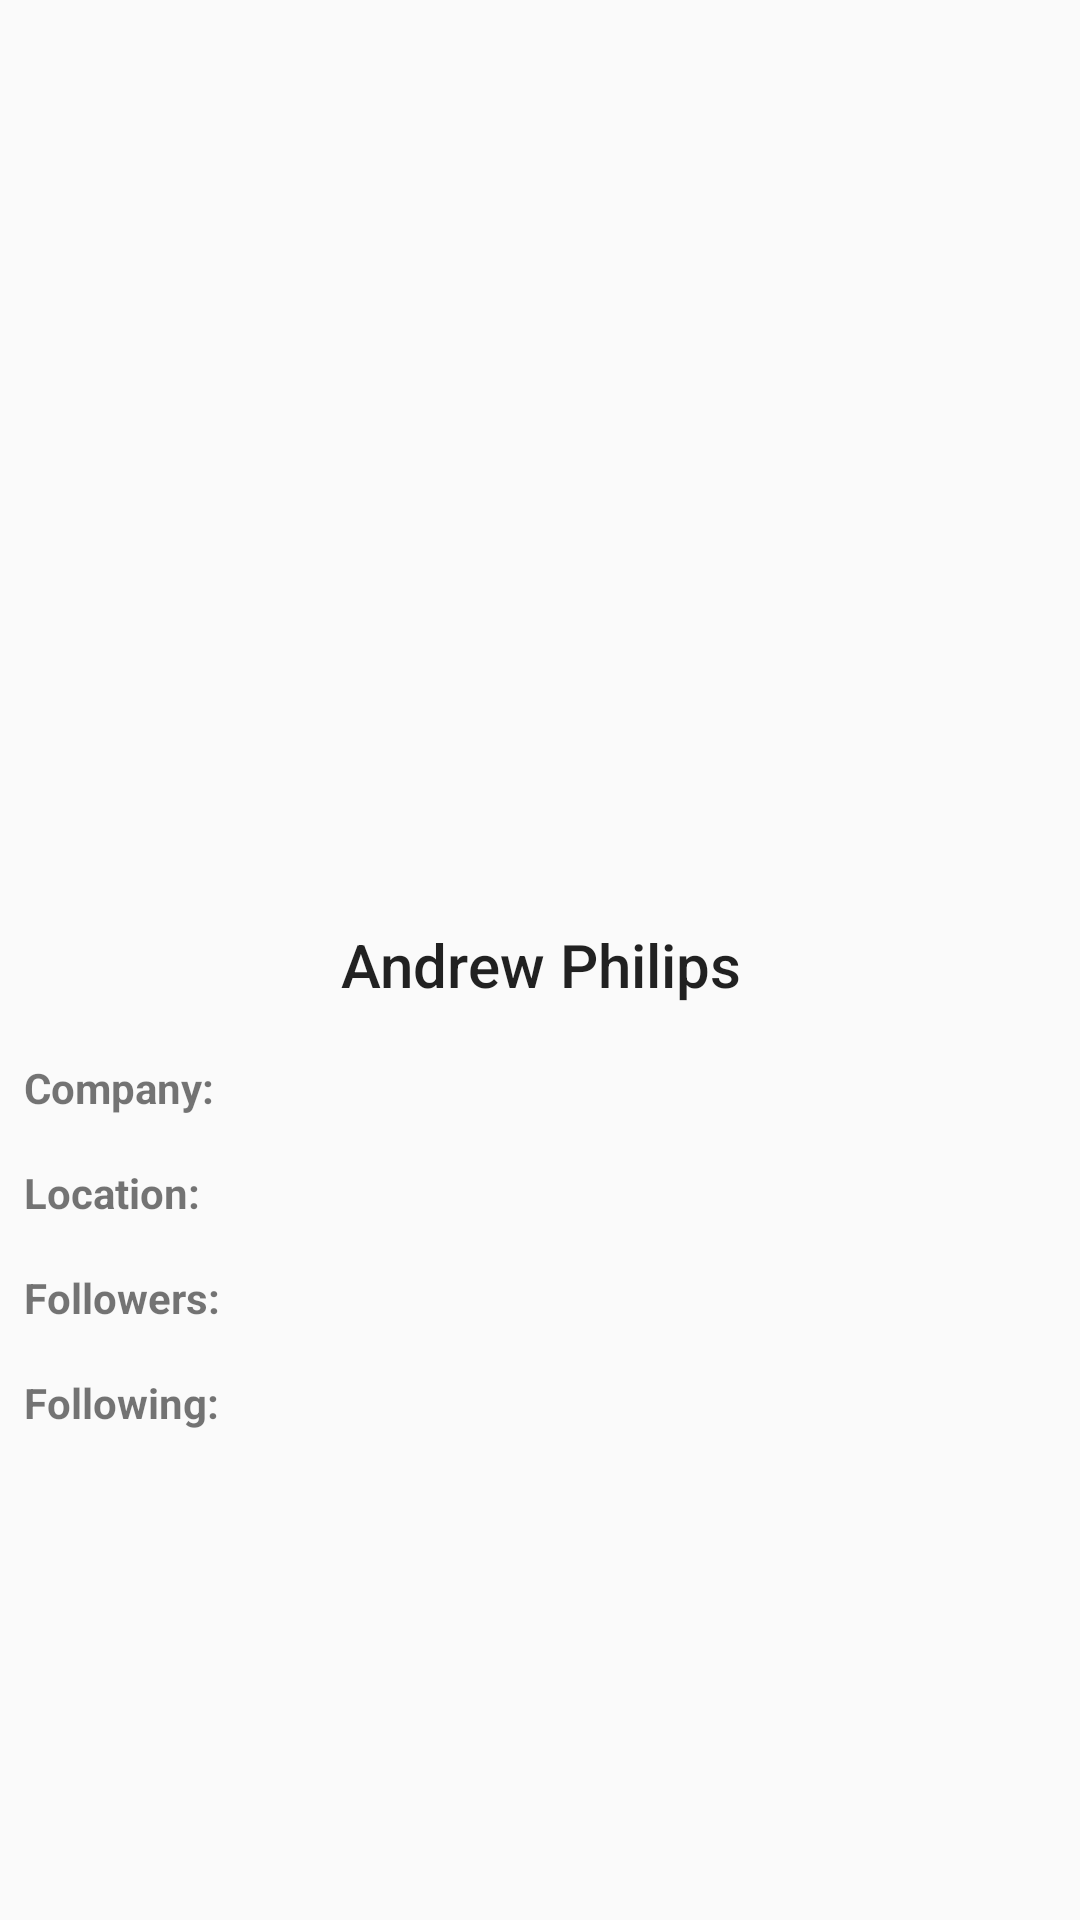

Layout XML and referenced resources for this Android screen:
<!-- AndroidManifest.xml: application theme AppTheme -->
<!-- res/layout/activity_user_details.xml -->
<?xml version="1.0" encoding="utf-8"?>
<LinearLayout xmlns:android="http://schemas.android.com/apk/res/android"
    xmlns:app="http://schemas.android.com/apk/res-auto"
    xmlns:tools="http://schemas.android.com/tools"
    android:layout_width="match_parent"
    android:layout_height="match_parent"
    tools:context=".volleyExample.UserDetails"
    android:orientation="vertical">

    <ImageView
        android:id="@+id/ud_imgUser"
        android:layout_width="match_parent"
        android:layout_height="300dp"
        android:adjustViewBounds="true"
        android:padding="8dp"
        android:scaleType="centerCrop"
        tools:srcCompat="@tools:sample/avatars[1]" />

    <TextView
        android:id="@+id/txtName"
        android:layout_marginTop="8dp"
        android:layout_width="match_parent"
        android:layout_height="wrap_content"
        android:gravity="center"
        android:text="Andrew Philips"
        android:textAppearance="@style/Base.TextAppearance.AppCompat.SearchResult.Title"/>


    <TextView
        android:id="@+id/txtCompany"
        android:padding="8dp"
        android:layout_width="match_parent"
        android:layout_height="wrap_content"
        android:layout_marginTop="10dp"
        android:textStyle="bold"
        android:text="Company:"
        />

    <TextView
        android:id="@+id/txtLocation"
        android:padding="8dp"
        android:layout_width="match_parent"
        android:layout_height="wrap_content"
        android:textStyle="bold"
        android:text="Location:"
        />

    <TextView
        android:id="@+id/txtFollowers"
        android:padding="8dp"
        android:layout_width="match_parent"
        android:layout_height="wrap_content"
        android:textStyle="bold"
        android:text="Followers:"
        />

    <TextView
        android:id="@+id/txtFollowing"
        android:padding="8dp"
        android:layout_width="match_parent"
        android:layout_height="wrap_content"
        android:textStyle="bold"
        android:text="Following:"
        />



    <LinearLayout
        android:layout_width="match_parent"
        android:layout_height="wrap_content"
        android:orientation="horizontal"
        android:gravity="center">

        <ImageView
            android:id="@+id/imgWebsite"
            android:padding="20dp"
            android:background="?attr/selectableItemBackgroundBorderless"
            android:src="@drawable/webiste_new"
            android:layout_width="wrap_content"
            android:layout_height="80dp" />

        <ImageView
            android:id="@+id/imgGitHub"
            android:padding="20dp"
            android:background="?attr/selectableItemBackgroundBorderless"
            android:src="@drawable/git_new"
            android:layout_width="wrap_content"
            android:layout_height="80dp" />

    </LinearLayout>




</LinearLayout>
<!-- resources referenced by this layout -->
<resources>
  <style name="AppTheme" parent="Theme.AppCompat.Light.DarkActionBar">
          
          <item name="colorPrimary">@color/colorPrimary</item>
          <item name="colorPrimaryDark">@color/colorPrimaryDark</item>
          <item name="colorAccent">@color/colorAccent</item>
      </style>
  <color name="colorPrimary">#008577</color>
  <color name="colorPrimaryDark">#106D96</color>
  <color name="colorAccent">#6600cc</color>
</resources>
